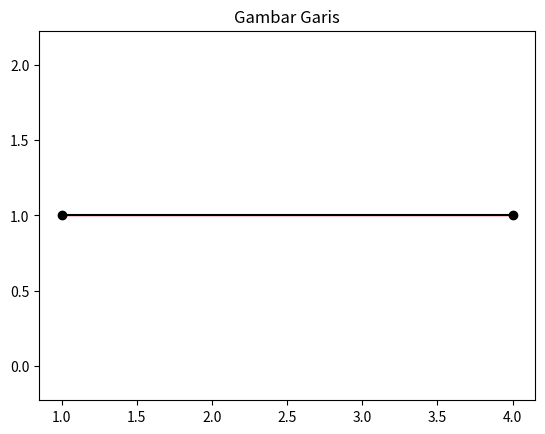

Write the Python code that produced this figure.
import matplotlib.pyplot as plt
#garis
xs = [1, 4]
ys = [1, 1]
plt.fill(xs, ys, color='red', alpha=1)
plt.plot(xs, ys, "o-", color='black')
plt.axis('equal')

plt.title("Gambar Garis")
# plt.grid(True)
plt.show()
